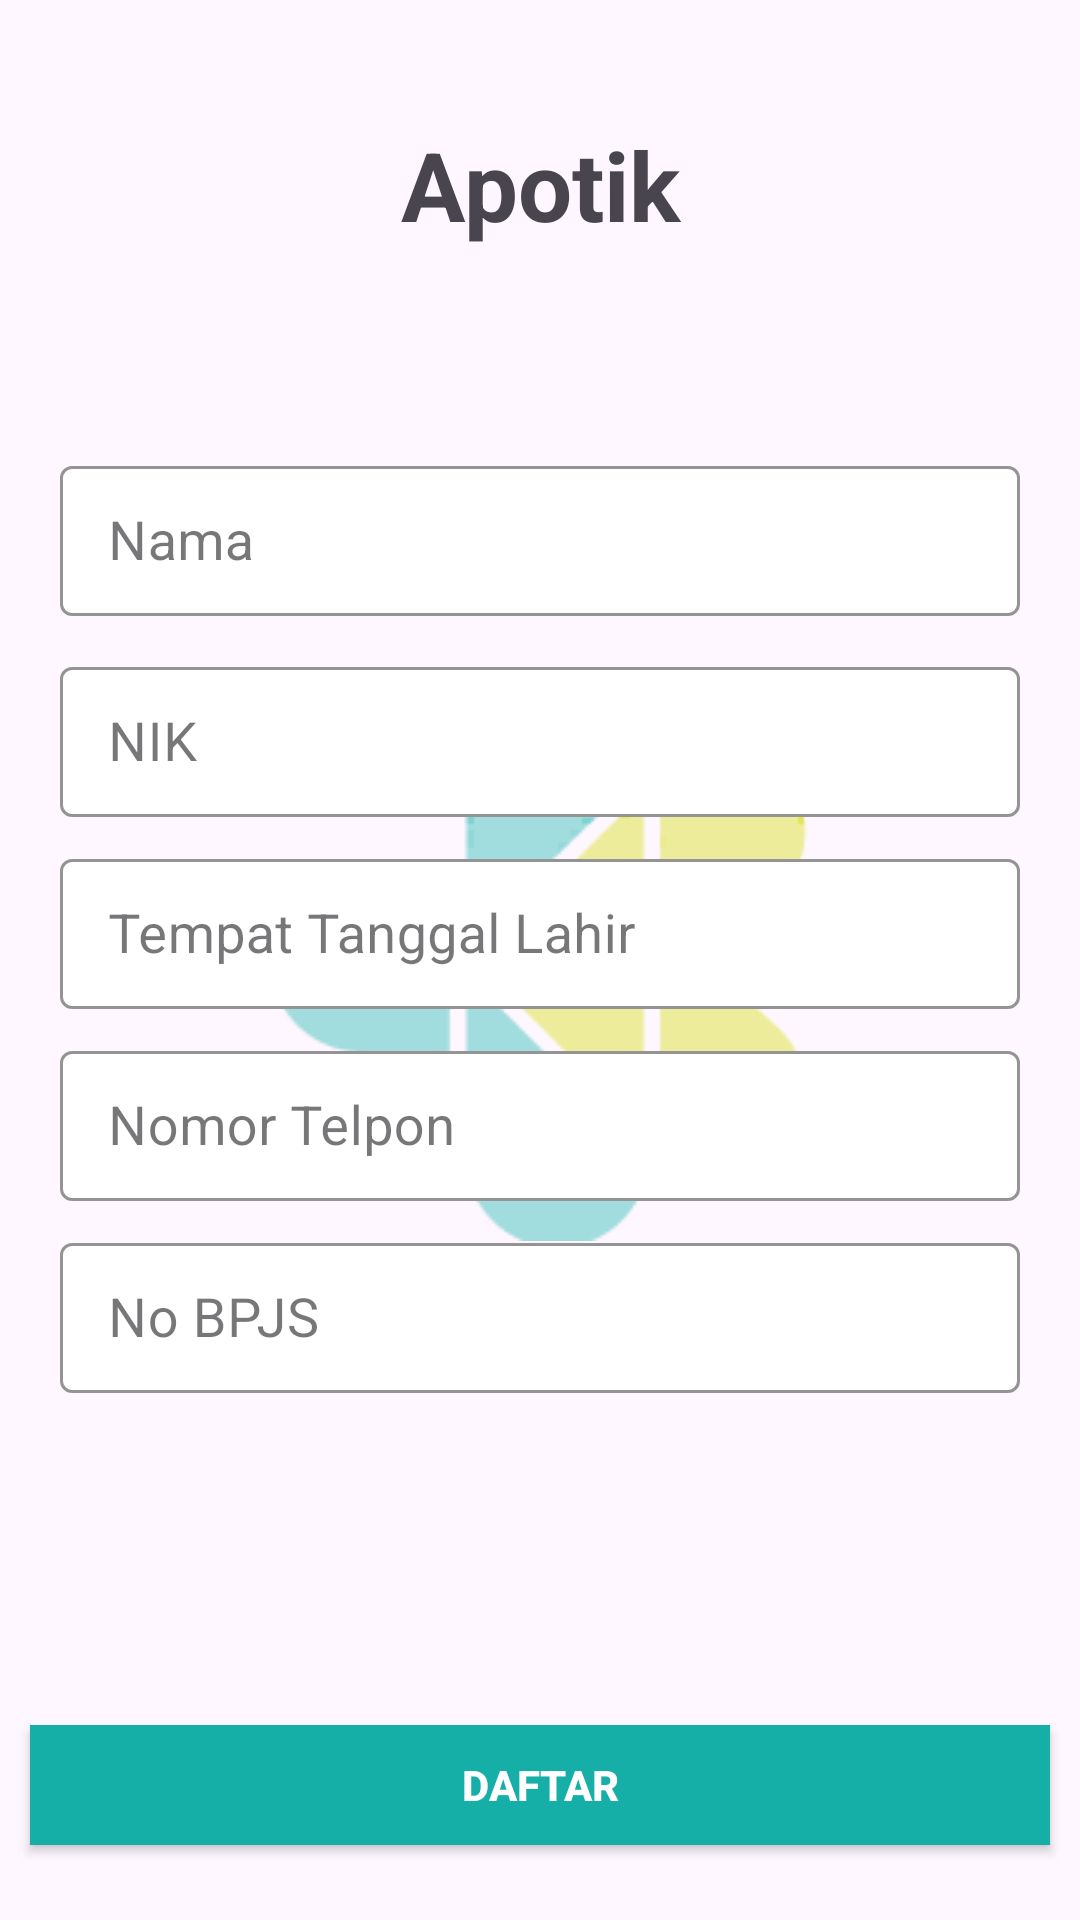

Layout XML and referenced resources for this Android screen:
<!-- AndroidManifest.xml: application theme Theme.RSUD -->
<!-- res/layout/activity_apotek.xml -->
<?xml version="1.0" encoding="utf-8"?>
<androidx.constraintlayout.widget.ConstraintLayout xmlns:android="http://schemas.android.com/apk/res/android"
    xmlns:app="http://schemas.android.com/apk/res-auto"
    xmlns:tools="http://schemas.android.com/tools"
    android:layout_width="match_parent"
    android:layout_height="match_parent"
    tools:context=".Apotek.ApotekActivity">

    <androidx.appcompat.widget.AppCompatImageButton
        android:layout_width="20dp"
        android:layout_height="20dp"
        android:background="@drawable/back"
        app:layout_constraintStart_toStartOf="parent"
        app:layout_constraintTop_toTopOf="parent"
        android:layout_marginTop="10dp"
        android:layout_marginStart="15dp"/>

    <TextView
        android:layout_width="350dp"
        android:layout_height="50dp"
        app:layout_constraintBottom_toTopOf="@+id/relativeLayout"
        app:layout_constraintEnd_toEndOf="parent"
        app:layout_constraintStart_toStartOf="parent"
        app:layout_constraintTop_toTopOf="parent"
        android:text="Apotik"
        android:textAlignment="center"
        android:textSize="32sp"
        android:textStyle="bold"/>

    <ImageView
        android:layout_width="180dp"
        android:layout_height="187dp"
        android:background="@drawable/kemenkes"
        android:foregroundGravity="center"
        app:layout_constraintBottom_toBottomOf="parent"
        app:layout_constraintEnd_toEndOf="parent"
        app:layout_constraintStart_toStartOf="parent"
        app:layout_constraintTop_toTopOf="parent" />

    <RelativeLayout
        android:id="@+id/relativeLayout"
        android:layout_width="350dp"
        android:layout_height="380dp"
        app:layout_constraintBottom_toBottomOf="parent"
        app:layout_constraintEnd_toEndOf="parent"
        app:layout_constraintStart_toStartOf="parent"
        app:layout_constraintTop_toTopOf="parent">

        
        <com.google.android.material.textfield.TextInputLayout
            android:id="@+id/nama"
            style="@style/Widget.MaterialComponents.TextInputLayout.OutlinedBox"
            android:layout_width="322dp"
            android:layout_height="60dp"
            android:layout_alignParentStart="true"
            android:layout_alignParentEnd="true"
            android:layout_marginTop="20dp"
            android:layout_marginStart="14dp"
            android:layout_marginEnd="14dp"
            app:helperText="Nama"
            app:boxBackgroundColor="@color/white"
            app:helperTextTextColor="@color/black"
            app:boxStrokeColor="@color/greenblue"
            app:hintTextColor="@color/black">

            <com.google.android.material.textfield.TextInputEditText
                android:layout_width="320dp"
                android:layout_height="50dp"
                android:layout_gravity="center"
                android:hint="Nama"
                android:imeOptions="actionNext"
                android:inputType="text"
                android:maxLines="1"
                android:singleLine="true"
                android:textColor="@color/black"
                android:textColorHint="@color/black"
                android:textSize="18sp" />

        </com.google.android.material.textfield.TextInputLayout>

        
        <com.google.android.material.textfield.TextInputLayout
            android:id="@+id/NIK"
            android:layout_below="@+id/nama"
            style="@style/Widget.MaterialComponents.TextInputLayout.OutlinedBox"
            android:layout_width="322dp"
            android:layout_height="57dp"
            android:layout_marginTop="7dp"
            android:layout_alignParentStart="true"
            android:layout_alignParentEnd="true"
            android:layout_marginStart="14dp"
            android:layout_marginEnd="14dp"
            app:boxStrokeColor="@color/greenblue"
            app:helperText="Nik"
            app:helperTextTextColor="@color/black"
            app:hintTextColor="@color/black"
            app:boxBackgroundColor="@color/white">

            <com.google.android.material.textfield.TextInputEditText
                android:layout_width="320dp"
                android:layout_height="50dp"
                android:layout_gravity="center"
                android:hint="NIK"
                android:imeOptions="actionNext"
                android:inputType="number"
                android:maxLines="1"
                android:singleLine="true"
                android:textColor="@color/black"
                android:textColorHint="@color/black"
                android:textSize="18sp" />

        </com.google.android.material.textfield.TextInputLayout>

        
        <com.google.android.material.textfield.TextInputLayout
            android:id="@+id/ttl"
            android:layout_below="@+id/NIK"
            style="@style/Widget.MaterialComponents.TextInputLayout.OutlinedBox"
            android:layout_width="322dp"
            android:layout_height="57dp"
            android:layout_marginTop="7dp"
            android:layout_alignParentStart="true"
            android:layout_alignParentEnd="true"
            android:layout_marginStart="14dp"
            android:layout_marginEnd="14dp"
            app:boxStrokeColor="@color/greenblue"
            app:helperText="Tempat Tanggal Lahir"
            app:helperTextTextColor="@color/black"
            app:hintTextColor="@color/black"
            app:boxBackgroundColor="@color/white">

            <com.google.android.material.textfield.TextInputEditText
                android:layout_width="320dp"
                android:layout_height="50dp"
                android:layout_gravity="center"
                android:hint="Tempat Tanggal Lahir"
                android:imeOptions="actionNext"
                android:inputType="text"
                android:maxLines="1"
                android:singleLine="true"
                android:textColor="@color/black"
                android:textColorHint="@color/black"
                android:textSize="18sp" />

        </com.google.android.material.textfield.TextInputLayout>

        
        <com.google.android.material.textfield.TextInputLayout
            android:id="@+id/no"
            android:layout_below="@+id/ttl"
            style="@style/Widget.MaterialComponents.TextInputLayout.OutlinedBox"
            android:layout_width="322dp"
            android:layout_height="57dp"
            android:layout_marginTop="7dp"
            android:layout_alignParentStart="true"
            android:layout_alignParentEnd="true"
            android:layout_marginStart="14dp"
            android:layout_marginEnd="14dp"
            app:boxStrokeColor="@color/greenblue"
            app:helperText="Nomor Telpon"
            app:helperTextTextColor="@color/black"
            app:hintTextColor="@color/black"
            app:boxBackgroundColor="@color/white">

            <com.google.android.material.textfield.TextInputEditText
                android:layout_width="320dp"
                android:layout_height="50dp"
                android:layout_gravity="center"
                android:hint="Nomor Telpon"
                android:imeOptions="actionNext"
                android:inputType="number"
                android:maxLines="1"
                android:singleLine="true"
                android:textColor="@color/black"
                android:textColorHint="@color/black"
                android:textSize="18sp" />

        </com.google.android.material.textfield.TextInputLayout>

        
        <com.google.android.material.textfield.TextInputLayout
            android:layout_below="@+id/no"
            style="@style/Widget.MaterialComponents.TextInputLayout.OutlinedBox"
            android:layout_width="322dp"
            android:layout_height="57dp"
            android:layout_marginTop="7dp"
            android:layout_alignParentStart="true"
            android:layout_alignParentEnd="true"
            android:layout_marginStart="14dp"
            android:layout_marginEnd="14dp"
            app:boxStrokeColor="@color/greenblue"
            app:helperText="No BPJS"
            app:helperTextTextColor="@color/black"
            app:hintTextColor="@color/black"
            app:boxBackgroundColor="@color/white">

            <com.google.android.material.textfield.TextInputEditText
                android:layout_width="320dp"
                android:layout_height="50dp"
                android:layout_gravity="center"
                android:hint="No BPJS"
                android:imeOptions="actionNext"
                android:inputType="number"
                android:maxLines="1"
                android:singleLine="true"
                android:textColor="@color/black"
                android:textColorHint="@color/black"
                android:textSize="18sp" />

        </com.google.android.material.textfield.TextInputLayout>
    </RelativeLayout>

    <androidx.appcompat.widget.AppCompatButton
        android:id="@+id/daftarInap"
        android:layout_width="340dp"
        android:layout_height="40dp"
        android:text="DAFTAR"
        android:textColor="@color/white"
        android:textStyle="bold"
        app:layout_constraintBottom_toBottomOf="parent"
        app:layout_constraintEnd_toEndOf="parent"
        app:layout_constraintStart_toStartOf="parent"
        app:layout_constraintTop_toBottomOf="@+id/relativeLayout"
        app:layout_constraintVertical_bias="0.724"
        android:background="@color/greenblue">

    </androidx.appcompat.widget.AppCompatButton>
</androidx.constraintlayout.widget.ConstraintLayout>
<!-- resources referenced by this layout -->
<resources>
  <color name="black">#FF000000</color>
  <color name="greenblue">#15AFA7</color>
  <color name="white">#FFFFFFFF</color>
  <!-- drawable kemenkes: png bitmap (drawable, 7777 bytes) -->
  <style name="Theme.RSUD" parent="Base.Theme.RSUD" />
  <style name="Base.Theme.RSUD" parent="Theme.Material3.DayNight.NoActionBar">
          
          
      </style>
</resources>
